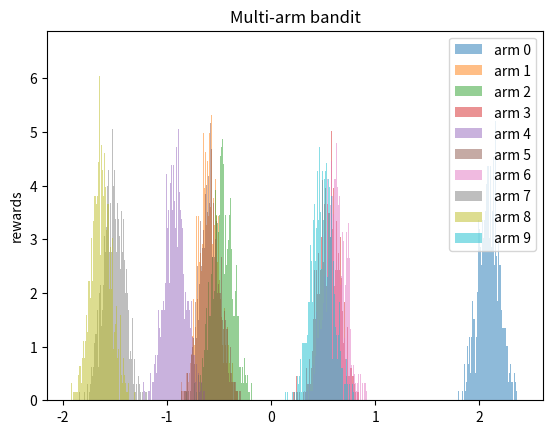

The script that saved this image:
import numpy as np

class MultiArmBandit:
    def __init__(self, k_arms, stationary=False):
        self.probs = np.random.normal(0, 1, size=k_arms)
        self.noise = np.zeros(k_arms)
        self.stationary = stationary

    def step(self, action):
        if self.stationary:
            p = self.probs[action]
        else:
            p = (self.probs[action] + self.noise[action]).clip(0, 1)
            self.noise[action] += np.random.normal(0, 0.1)

        reward = np.random.normal(p, 0.1)
        return reward

    def reset(self):
        self.noise *= 0


class ContextualBandit:
    def __init__(self, n_bandits, k_arms, stationary=False):
        self.bandits = [MultiArmBandit(k_arms, stationary) for _ in range(n_bandits)]
        self.n_bandits = n_bandits
        self.selected = None

    def step(self, action):
        if self.selected is None: raise Exception('Cannot call env.step() before calling env.reset()')

        state = self.selected
        reward = self.bandits[self.selected].step(action)
        self._update()
        return state, reward

    def reset(self):
        for bandit in self.bandits:
            bandit.reset()
        self._update()
        return self.selected

    def _update(self):
        self.selected = np.random.randint(self.n_bandits)



if __name__ == '__main__':
    import matplotlib.pyplot as plt

    env = MultiArmBandit(10, True)
    for action in range(10):
        r = [env.step(action) for _ in range(1000)]
        plt.hist(r, bins=100, label=f'arm {action}', alpha=.5, density=True)
    plt.ylabel('rewards')
    plt.title('Multi-arm bandit')
    plt.legend()
    plt.show()
